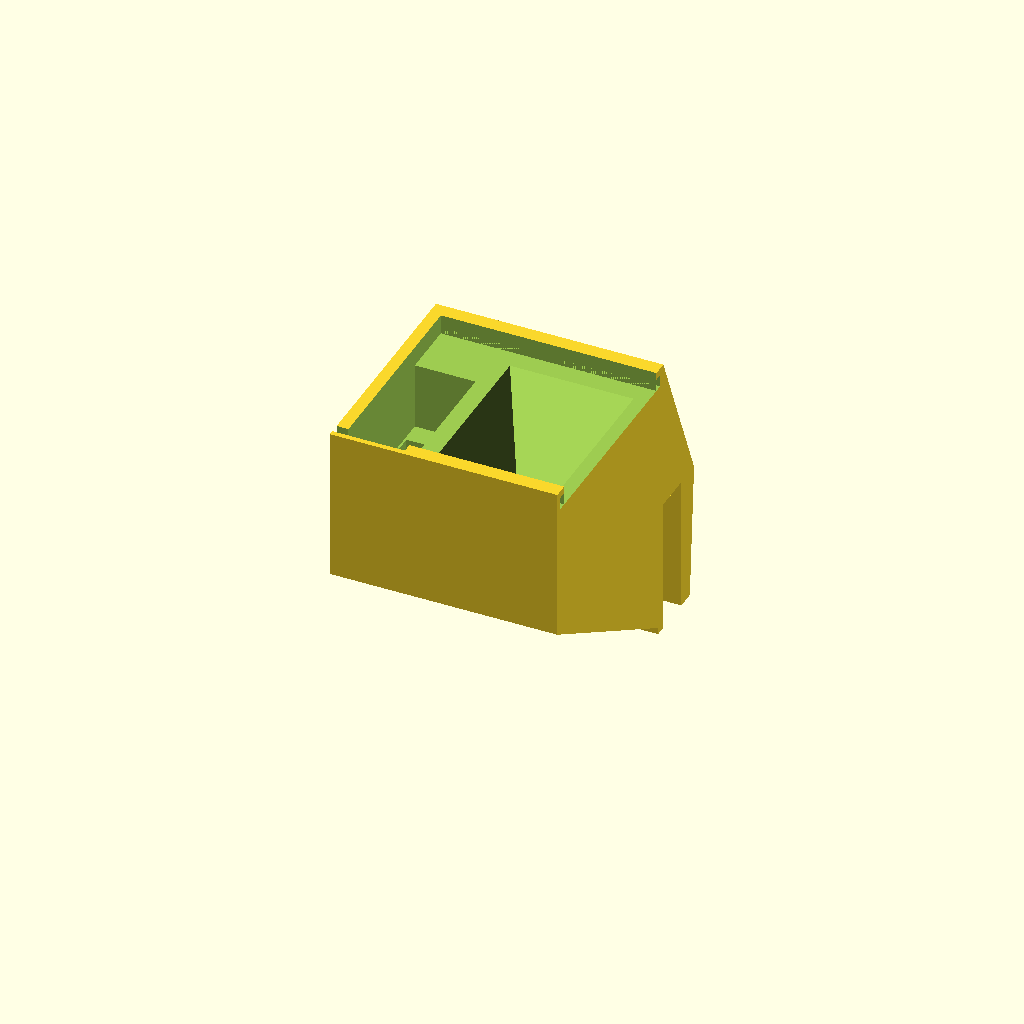
Cell 1: rendered with the file's own defaults.
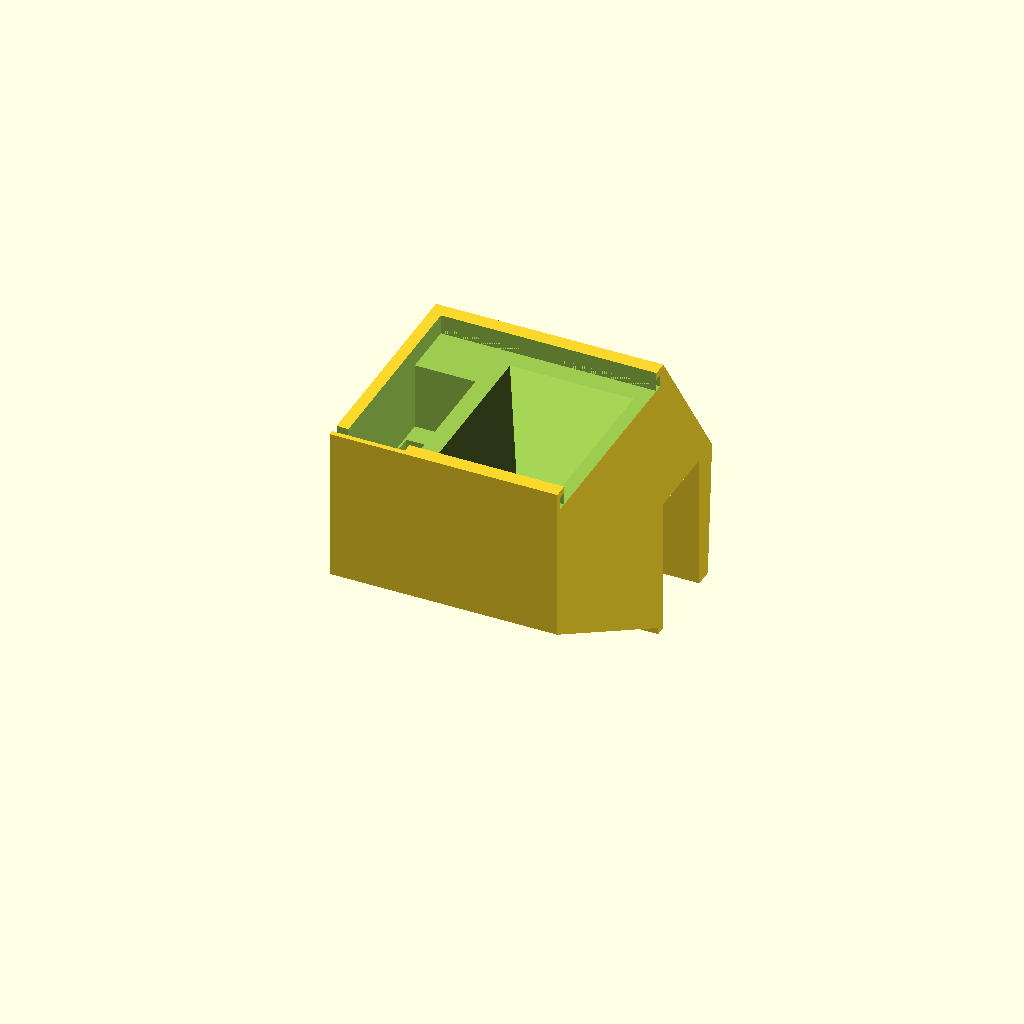
Cell 2: the same model with celah_kaca = 17.
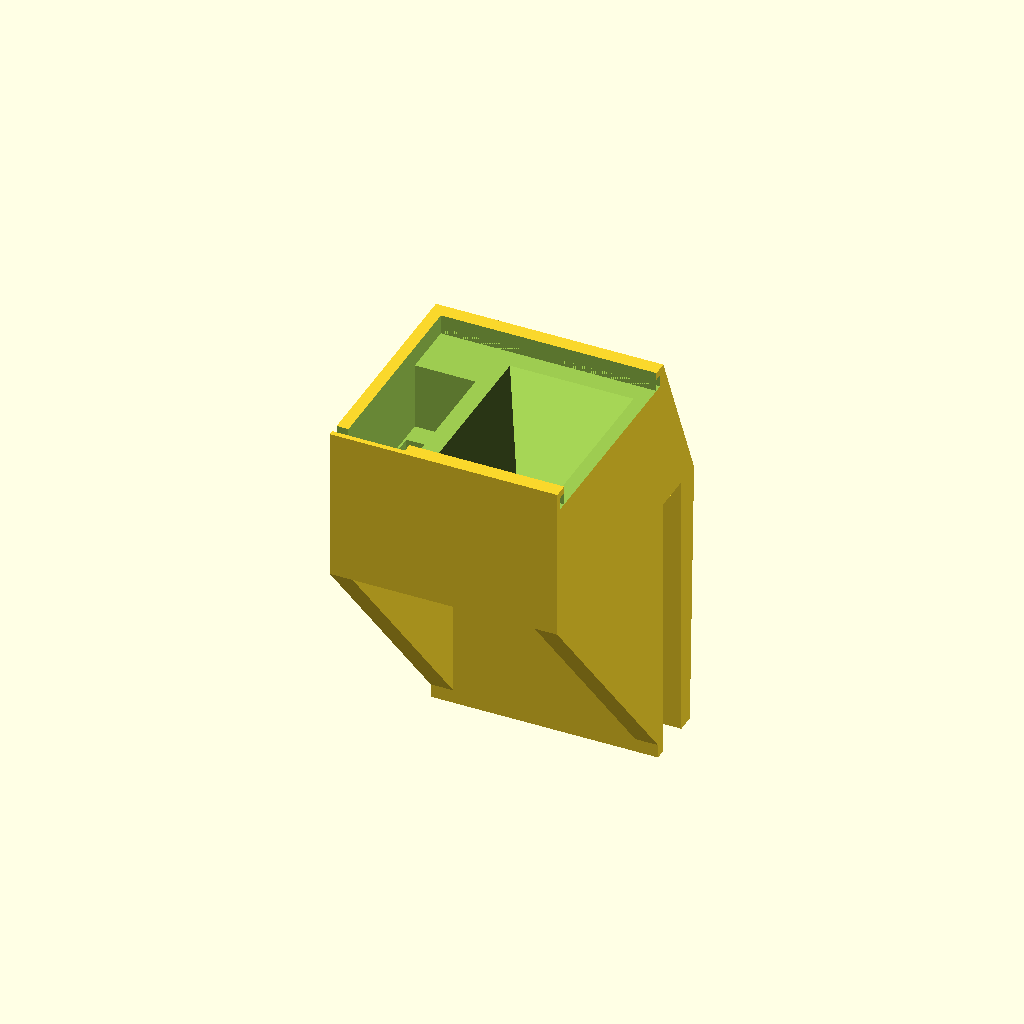
Cell 3 — tinggi_klem set to 60, the other parameters unchanged.
One fixed orthographic camera (rotation 55°, 0°, 25°; colour scheme Cornfield) for every cell.
OpenSCAD source file pakan3d/2_laci_servo.scad:
$fn = 60;

panjang_x = 50.0; lebar_y = 50.0; tinggi_bawah_z = 34.0; toleransi = 0.25;
lebar_lidah = 1.5; tinggi_lidah = 2.5; tebal_bibir = 1.5; tinggi_bibir_atas = 1.6;
tinggi_alur_total = tinggi_lidah + toleransi + tinggi_bibir_atas;
lubang_keluar = 8.0; tebal_dinding = 2.6; tinggi_kolong_bawah = 6.8; tebal_pembatas_bawah = 2.2;

mg90s_bodi_x = 12.2; mg90s_bodi_y = 22.8; mg90s_kuping_y = 32.6;
mg90s_pitch_baut = 27.6; mg90s_offset_poros = 5.6; mg90s_diameter_baut = 2.0;
servo_clearance = 0.35; tinggi_baut_ke_poros = 8.0;

posisi_poros_x = 9.5; posisi_poros_y = 12.0;
posisi_lubang_x = 39.0; posisi_lubang_y = 11.0; batas_kiri_corong_x = 18.5;
z_mulai_corong_global = 42.0; lantai_alur_z = tinggi_bawah_z - tinggi_alur_total;

lebar_rel = tebal_bibir + lebar_lidah + toleransi; // 3.25 mm
tebal_dinding_samping_corong = 2.0;
corong_y_min = lebar_rel + tebal_dinding_samping_corong; // 5.25 mm (mencegah tembus ke rel)
corong_lebar_y = lebar_y - (2 * corong_y_min); // 39.5 mm

// Parameter Klem Penjepit Kaca Slip-On (Solid Tanpa Baut/Lubang)
celah_kaca = 8.5;            // Lebar celah untuk kaca akuarium 8 mm (+ toleransi geser 0.5 mm)
tinggi_klem = 30.0;          // Panjang dinding penjepit ke bawah
tebal_klem_luar_atas = 6.0;  // Ketebalan dinding luar klem atas (6.0 mm)
tebal_klem_luar_bawah = 4.0; // Ketebalan dinding luar klem bawah (solid 4.0 mm)

tebal_sirip_segitiga = 5.0;  // Tebal sirip segitiga di pinggiran depan & belakang

y_klem_luar = lebar_y + celah_kaca;
y_klem_ujung = y_klem_luar + tebal_klem_luar_atas;

module profil_corong_global() {
    rongga_penuh_x = panjang_x - (2 * tebal_dinding);
    rongga_penuh_y = lebar_y - (2 * tebal_dinding);
    lebar_corong_tengah_x = (panjang_x - tebal_dinding) - batas_kiri_corong_x;

    // Corong melandai di sumbu X dan Y agar dinding samping rel tetap tebal & tidak bolong
    hull() {
        translate([tebal_dinding, tebal_dinding, z_mulai_corong_global])
            cube([rongga_penuh_x, rongga_penuh_y, 0.1]);
        translate([batas_kiri_corong_x, corong_y_min, lantai_alur_z + 2.0])
            cube([lebar_corong_tengah_x, corong_lebar_y, 0.1]);
    }
    hull() {
        translate([batas_kiri_corong_x, corong_y_min, lantai_alur_z + 2.0])
            cube([lebar_corong_tengah_x, corong_lebar_y, 0.1]);
        translate([posisi_lubang_x - (lubang_keluar / 2), posisi_lubang_y - (lubang_keluar / 2), tinggi_kolong_bawah])
            cube([lubang_keluar, lubang_keluar, 0.1]);
    }
    translate([posisi_lubang_x - (lubang_keluar / 2), posisi_lubang_y - (lubang_keluar / 2), tinggi_kolong_bawah - 1])
        cube([lubang_keluar, lubang_keluar, 2.0]);
}

lantai_kuping_z = tinggi_kolong_bawah + tinggi_baut_ke_poros;

pusat_bodi_y = posisi_poros_y - mg90s_offset_poros + (mg90s_bodi_y / 2);
posisi_baut_1_y = pusat_bodi_y - (mg90s_pitch_baut / 2);
posisi_baut_2_y = pusat_bodi_y + (mg90s_pitch_baut / 2);

lebar_kantong_x = mg90s_bodi_x + (2 * servo_clearance);
panjang_kantong_y = mg90s_bodi_y + (2 * servo_clearance);
panjang_kuping_y = mg90s_kuping_y + (2 * servo_clearance);

// Profil 2D segitiga bawah penopang
module profil_segitiga_bawah_2d() {
    polygon(points = [
        [0, 0],
        [lebar_y, 0],
        [lebar_y, -tinggi_klem]
    ]);
}

module laci_servo() {
    difference() {
        union() {
            // Kotak laci servo utama
            cube([panjang_x, lebar_y, tinggi_bawah_z]);

            // 1. Sirip Segitiga Bawah HANYA di Pinggiran (Kiri & Kanan), bagian tengah terbuka untuk akses katup
            // Sirip pinggir depan (X = 0 s/d tebal_sirip_segitiga)
            rotate([90, 0, 90])
            linear_extrude(height = tebal_sirip_segitiga)
                profil_segitiga_bawah_2d();

            // Sirip pinggir belakang (X = panjang_x - tebal_sirip_segitiga s/d panjang_x)
            translate([panjang_x - tebal_sirip_segitiga, 0, 0])
            rotate([90, 0, 90])
            linear_extrude(height = tebal_sirip_segitiga)
                profil_segitiga_bawah_2d();

            // Dinding penahan dalam yang bersandar ke kaca akuarium (Y = lebar_y - 2.5 s/d lebar_y)
            translate([0, lebar_y - 2.5, -tinggi_klem])
                cube([panjang_x, 2.5, tinggi_klem]);

            // 2. Segitiga atas pengikat klem luar ke bodi laci
            rotate([90, 0, 90])
            linear_extrude(height = panjang_x)
                polygon(points = [
                    [lebar_y, 0],
                    [lebar_y, tinggi_bawah_z],
                    [y_klem_ujung, 0]
                ]);

            // 3. Dinding klem luar tebal solid (Murni jepit tanpa baut/lubang)
            rotate([90, 0, 90])
            linear_extrude(height = panjang_x)
                polygon(points = [
                    [y_klem_luar, 0],
                    [y_klem_ujung, 0],
                    [y_klem_luar + tebal_klem_luar_bawah, -tinggi_klem],
                    [y_klem_luar, -tinggi_klem]
                ]);
        }

        // Rel alur kiri (terbuka di X = 50, stopper di dinding kanan X = 0 s/d tebal_dinding)
        translate([tebal_dinding, tebal_bibir, lantai_alur_z])
            cube([panjang_x - tebal_dinding + 1, lebar_lidah + toleransi, tinggi_lidah + toleransi]);

        // Rel alur kanan (terbuka di X = 50, stopper di dinding kanan X = 0 s/d tebal_dinding)
        translate([tebal_dinding, lebar_y - tebal_bibir - (lebar_lidah + toleransi), lantai_alur_z])
            cube([panjang_x - tebal_dinding + 1, lebar_lidah + toleransi, tinggi_lidah + toleransi]);

        // Rongga tengah atas dipotong rapi dari tebal_dinding sampai ujung kiri X = 50 (tembus keluar)
        translate([tebal_dinding, lebar_rel, lantai_alur_z])
            cube([panjang_x - tebal_dinding + 1, lebar_y - (2 * lebar_rel), tinggi_alur_total + 0.1]);



        // Kolong bawah untuk katup horn berputar (terbuka leluasa dari bawah)
        translate([tebal_pembatas_bawah, tebal_pembatas_bawah, -0.5])
            cube([panjang_x - (2 * tebal_pembatas_bawah), lebar_y - (2 * tebal_pembatas_bawah), tinggi_kolong_bawah + 0.5]);

        profil_corong_global();

        // Kantong servo presisi MG90S
        // 1. Rongga atas untuk kuping baut servo (seukuran dan simetris presisi antara lubang baut atas dan bawah)
        translate([posisi_poros_x - lebar_kantong_x / 2 - 0.45, pusat_bodi_y - panjang_kuping_y / 2, lantai_kuping_z])
            cube([lebar_kantong_x + 0.45, panjang_kuping_y, tinggi_bawah_z]);

        // 2. Dudukan bodi bawah servo (5.5 mm di bawah lantai kuping agar kuping duduk rata sempurna)
        translate([posisi_poros_x - lebar_kantong_x / 2, pusat_bodi_y - panjang_kantong_y / 2, lantai_kuping_z - 5.5])
            cube([lebar_kantong_x, panjang_kantong_y, 6.0]);

        // 3. Lubang leher gir dan poros MG90S tembus bersih ke kolong katup
        hull() {
            translate([posisi_poros_x, posisi_poros_y, tinggi_kolong_bawah - 1.0])
                cylinder(h = tinggi_baut_ke_poros + 2.0, d = 12.6);
            translate([posisi_poros_x, posisi_poros_y + 4.5, tinggi_kolong_bawah - 1.0])
                cylinder(h = tinggi_baut_ke_poros + 2.0, d = 7.0);
        }

        // 4. Lubang sekrup kuping MG90S (diameter 2.0 mm, kedalaman 8.0 mm pas dengan sekrup bawaan)
        translate([posisi_poros_x, posisi_baut_1_y, lantai_kuping_z - 8.0])
            cylinder(h = 8.5, d = mg90s_diameter_baut);
        translate([posisi_poros_x, posisi_baut_2_y, lantai_kuping_z - 8.0])
            cylinder(h = 8.5, d = mg90s_diameter_baut);

        // 5. Jalur kabel servo di sebelah kiri (Y = 8.0 mm) dangkal rapi (tidak terlalu dalam)
        lebar_kabel_mg90s = 2.0;
        y_posisi_kabel = 2.15; // Di sebelah kiri poros gir (antara baut 1 di Y=4 dan poros di Y=12)
        kedalaman_kabel_dari_rel = 3.0; // Cukup 2.5 mm di bawah lantai rel agar tidak terlalu dalam
        translate([-0.5, y_posisi_kabel - (lebar_kabel_mg90s / 2), lantai_alur_z - kedalaman_kabel_dari_rel])
            cube([tebal_dinding + 1.5, lebar_kabel_mg90s, tinggi_alur_total + kedalaman_kabel_dari_rel + 0.5]);
    }
}

laci_servo();
Customizer parameters (derived from the source; name, type, default, range or options):
tebal_dinding_samping_corong: number, default 2
celah_kaca: number, default 8.5
tinggi_klem: number, default 30
tebal_klem_luar_atas: number, default 6
tebal_klem_luar_bawah: number, default 4
tebal_sirip_segitiga: number, default 5
